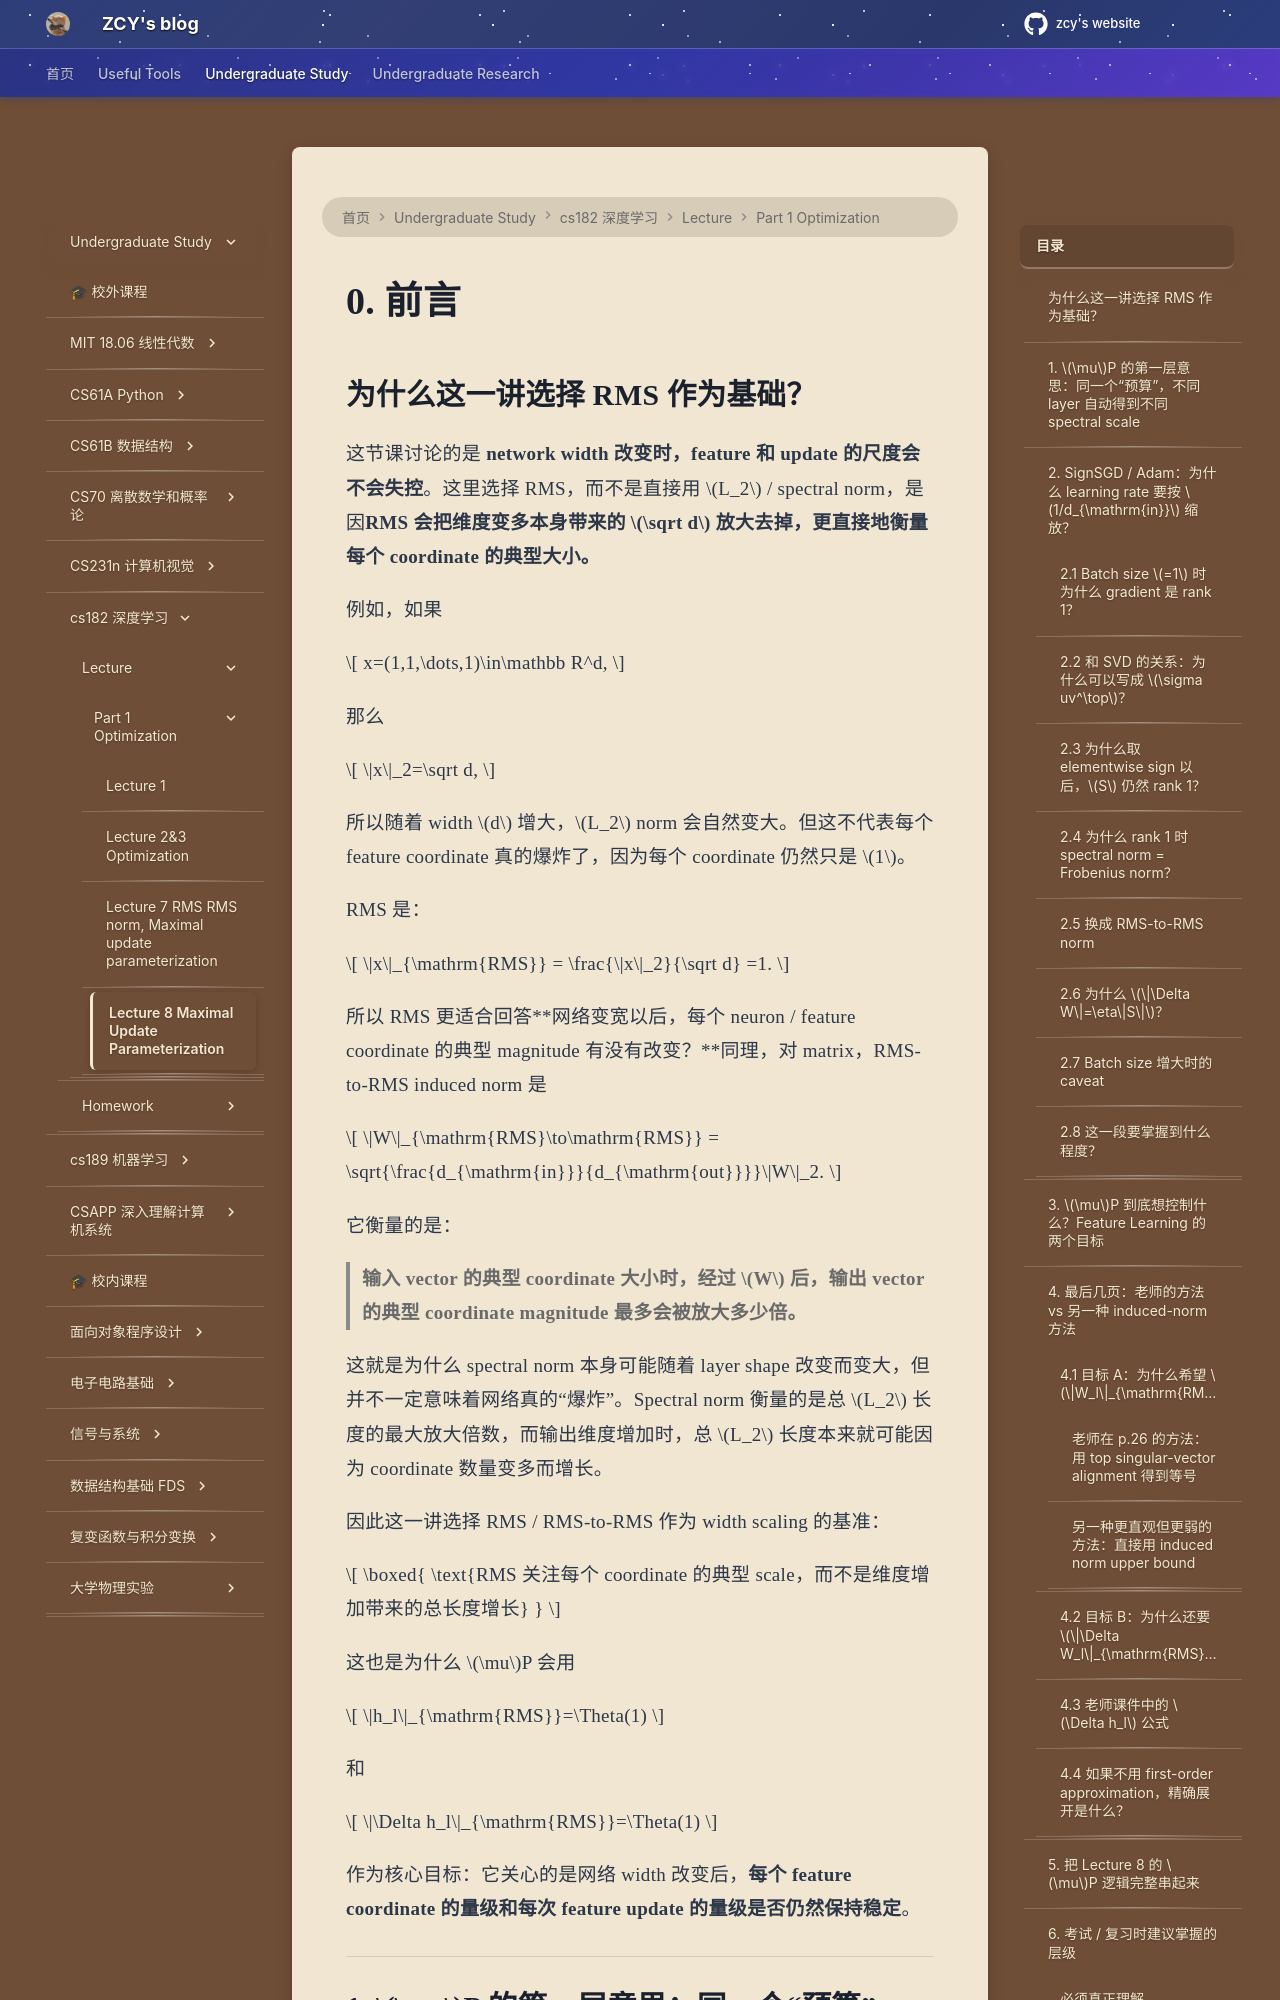

repository: mouchenmou/ZCY-s-website · page: 笔记本/CS182 深度神经网络/Lecture/Part 1 Optimazation/Lecture 8 Maximal Update Parameterization/index.html · generator: mkdocs

# 0. 前言
## 为什么这一讲选择 RMS 作为基础？

这节课讨论的是 **network width 改变时，feature 和 update 的尺度会不会失控**。这里选择 RMS，而不是直接用 $L_2$ / spectral norm，是因**RMS 会把维度变多本身带来的 $\sqrt d$ 放大去掉，更直接地衡量每个 coordinate 的典型大小。**

例如，如果

$$
x=(1,1,\dots,1)\in\mathbb R^d,
$$

那么

$$
\|x\|_2=\sqrt d,
$$

所以随着 width $d$ 增大，$L_2$ norm 会自然变大。但这不代表每个 feature coordinate 真的爆炸了，因为每个 coordinate 仍然只是 $1$。

RMS 是：

$$
\|x\|_{\mathrm{RMS}}
=
\frac{\|x\|_2}{\sqrt d}
=1.
$$

所以 RMS 更适合回答**网络变宽以后，每个 neuron / feature coordinate 的典型 magnitude 有没有改变？**同理，对 matrix，RMS-to-RMS induced norm 是

$$
\|W\|_{\mathrm{RMS}\to\mathrm{RMS}}
=
\sqrt{\frac{d_{\mathrm{in}}}{d_{\mathrm{out}}}}\|W\|_2.
$$

它衡量的是：

> **输入 vector 的典型 coordinate 大小时，经过 $W$ 后，输出 vector 的典型 coordinate magnitude 最多会被放大多少倍。**

这就是为什么 spectral norm 本身可能随着 layer shape 改变而变大，但并不一定意味着网络真的“爆炸”。Spectral norm 衡量的是总 $L_2$ 长度的最大放大倍数，而输出维度增加时，总 $L_2$ 长度本来就可能因为 coordinate 数量变多而增长。

因此这一讲选择 RMS / RMS-to-RMS 作为 width scaling 的基准：

$$
\boxed{
\text{RMS 关注每个 coordinate 的典型 scale，而不是维度增加带来的总长度增长}
}
$$

这也是为什么 $\mu$P 会用

$$
\|h_l\|_{\mathrm{RMS}}=\Theta(1)
$$

和

$$
\|\Delta h_l\|_{\mathrm{RMS}}=\Theta(1)
$$

作为核心目标：它关心的是网络 width 改变后，**每个 feature coordinate 的量级和每次 feature update 的量级是否仍然保持稳定**。

---
